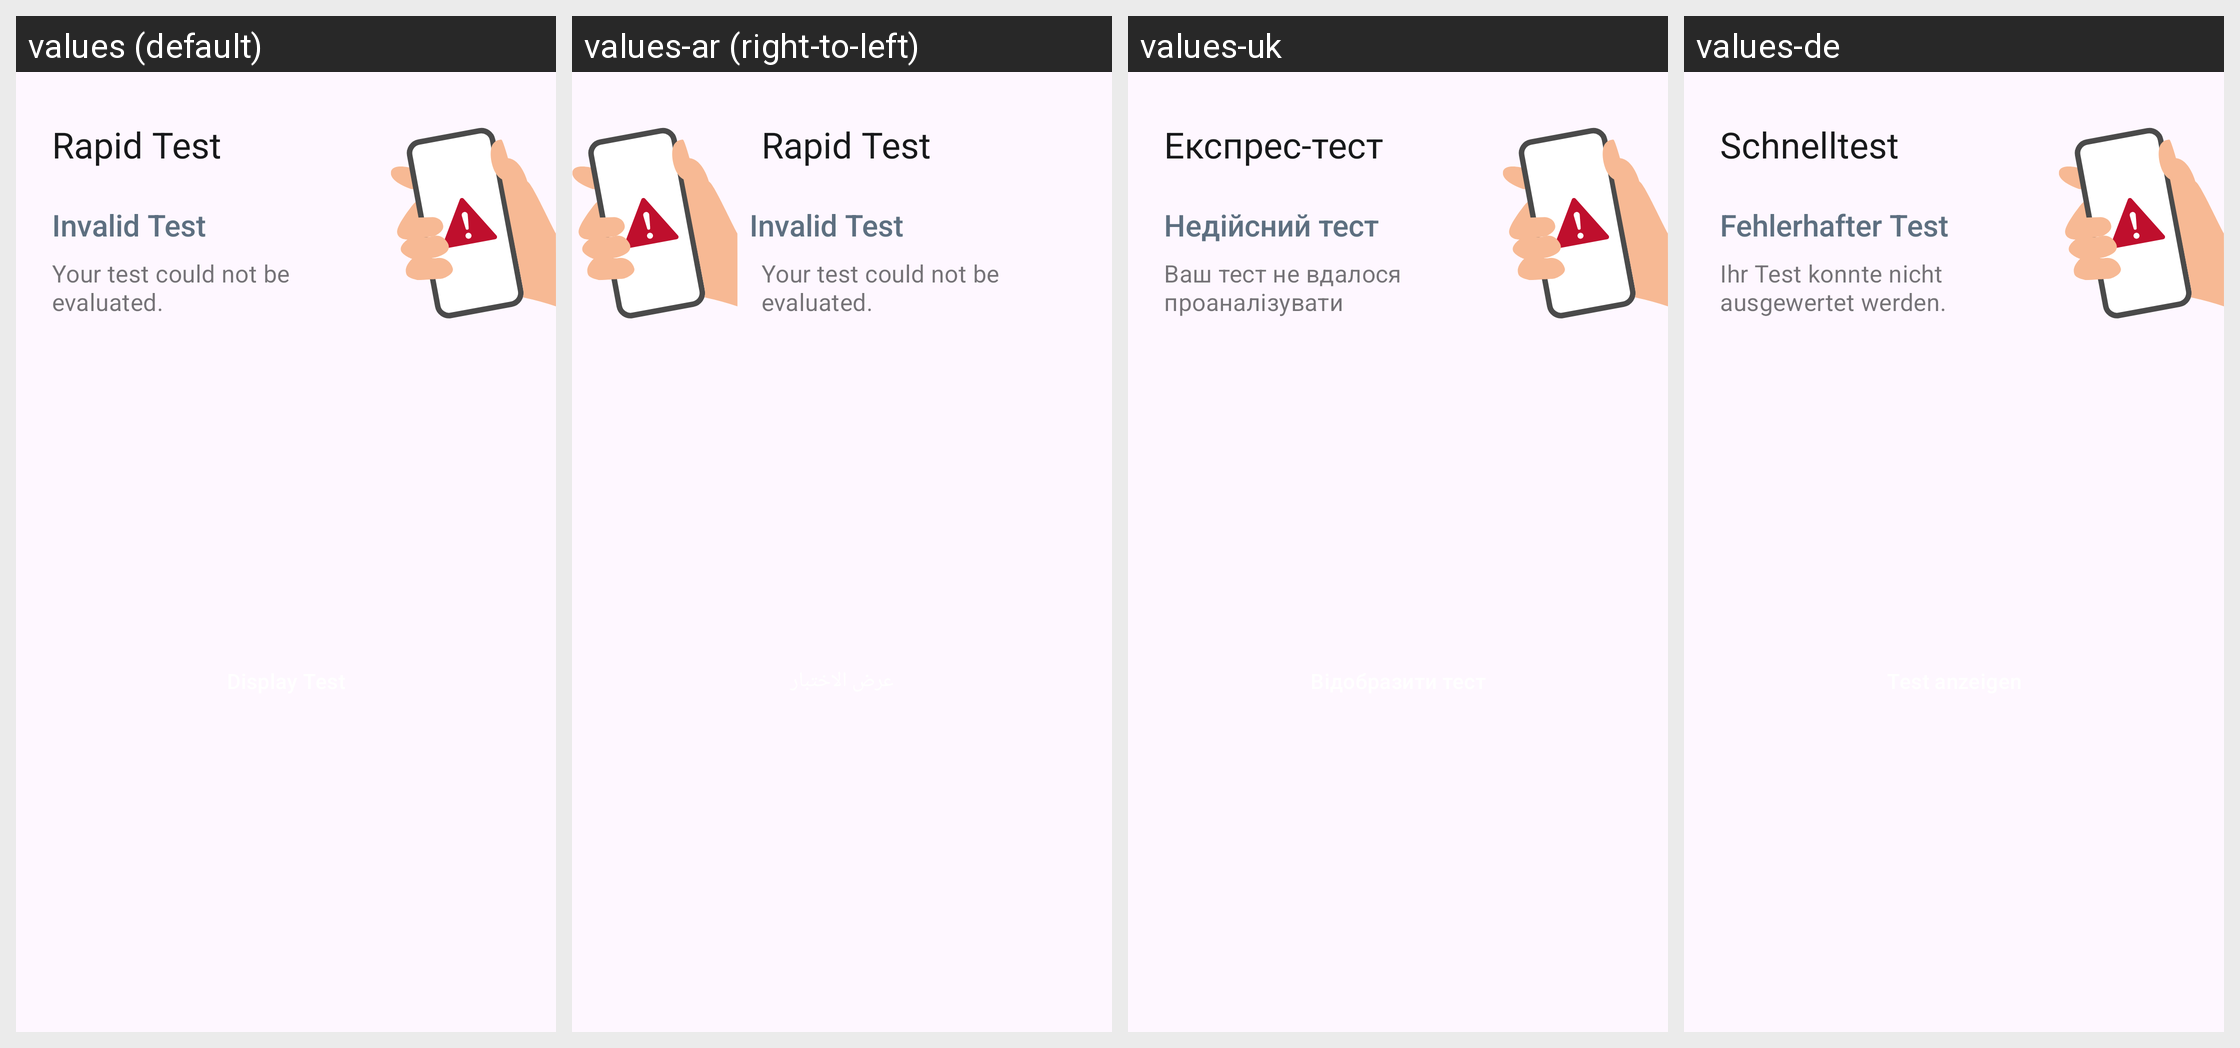

Translations of the strings shown on this Android screen, per locale in the grid:
Android screen res/layout/home_submission_rapid_status_card_error.xml rendered under 4 locales, left to right: values (default), values-ar (right-to-left), values-uk, values-de. Device: Nexus 5 (rendered at 1080×1920; each locale shown at half size, 540×960, under a caption strip naming it); theme AppTheme.
Other locales in the repository, not shown: values-bg, values-en, values-pl, values-pt, values-ro, values-ru, values-tr.
Strings drawn on this screen, with the default value and each locale's value (text and hints the layout hard-codes, and strings that could not be matched under every locale, appear in the picture but are not listed):

ag_homescreen_card_rapidtest_title
  values: Rapid Test
  values-ar: Rapid Test  [not translated; the default value is used]
  values-uk: Експрес-тест
  values-de: Schnelltest

ag_homescreen_card_status_error
  values: Invalid Test
  values-ar: Invalid Test  [not translated; the default value is used]
  values-uk: Недійсний тест
  values-de: Fehlerhafter Test

ag_homescreen_card_body_error
  values: Your test could not be evaluated.
  values-ar: Your test could not be evaluated.  [not translated; the default value is used]
  values-uk: Ваш тест не вдалося проаналізувати
  values-de: Ihr Test konnte nicht ausgewertet werden.
